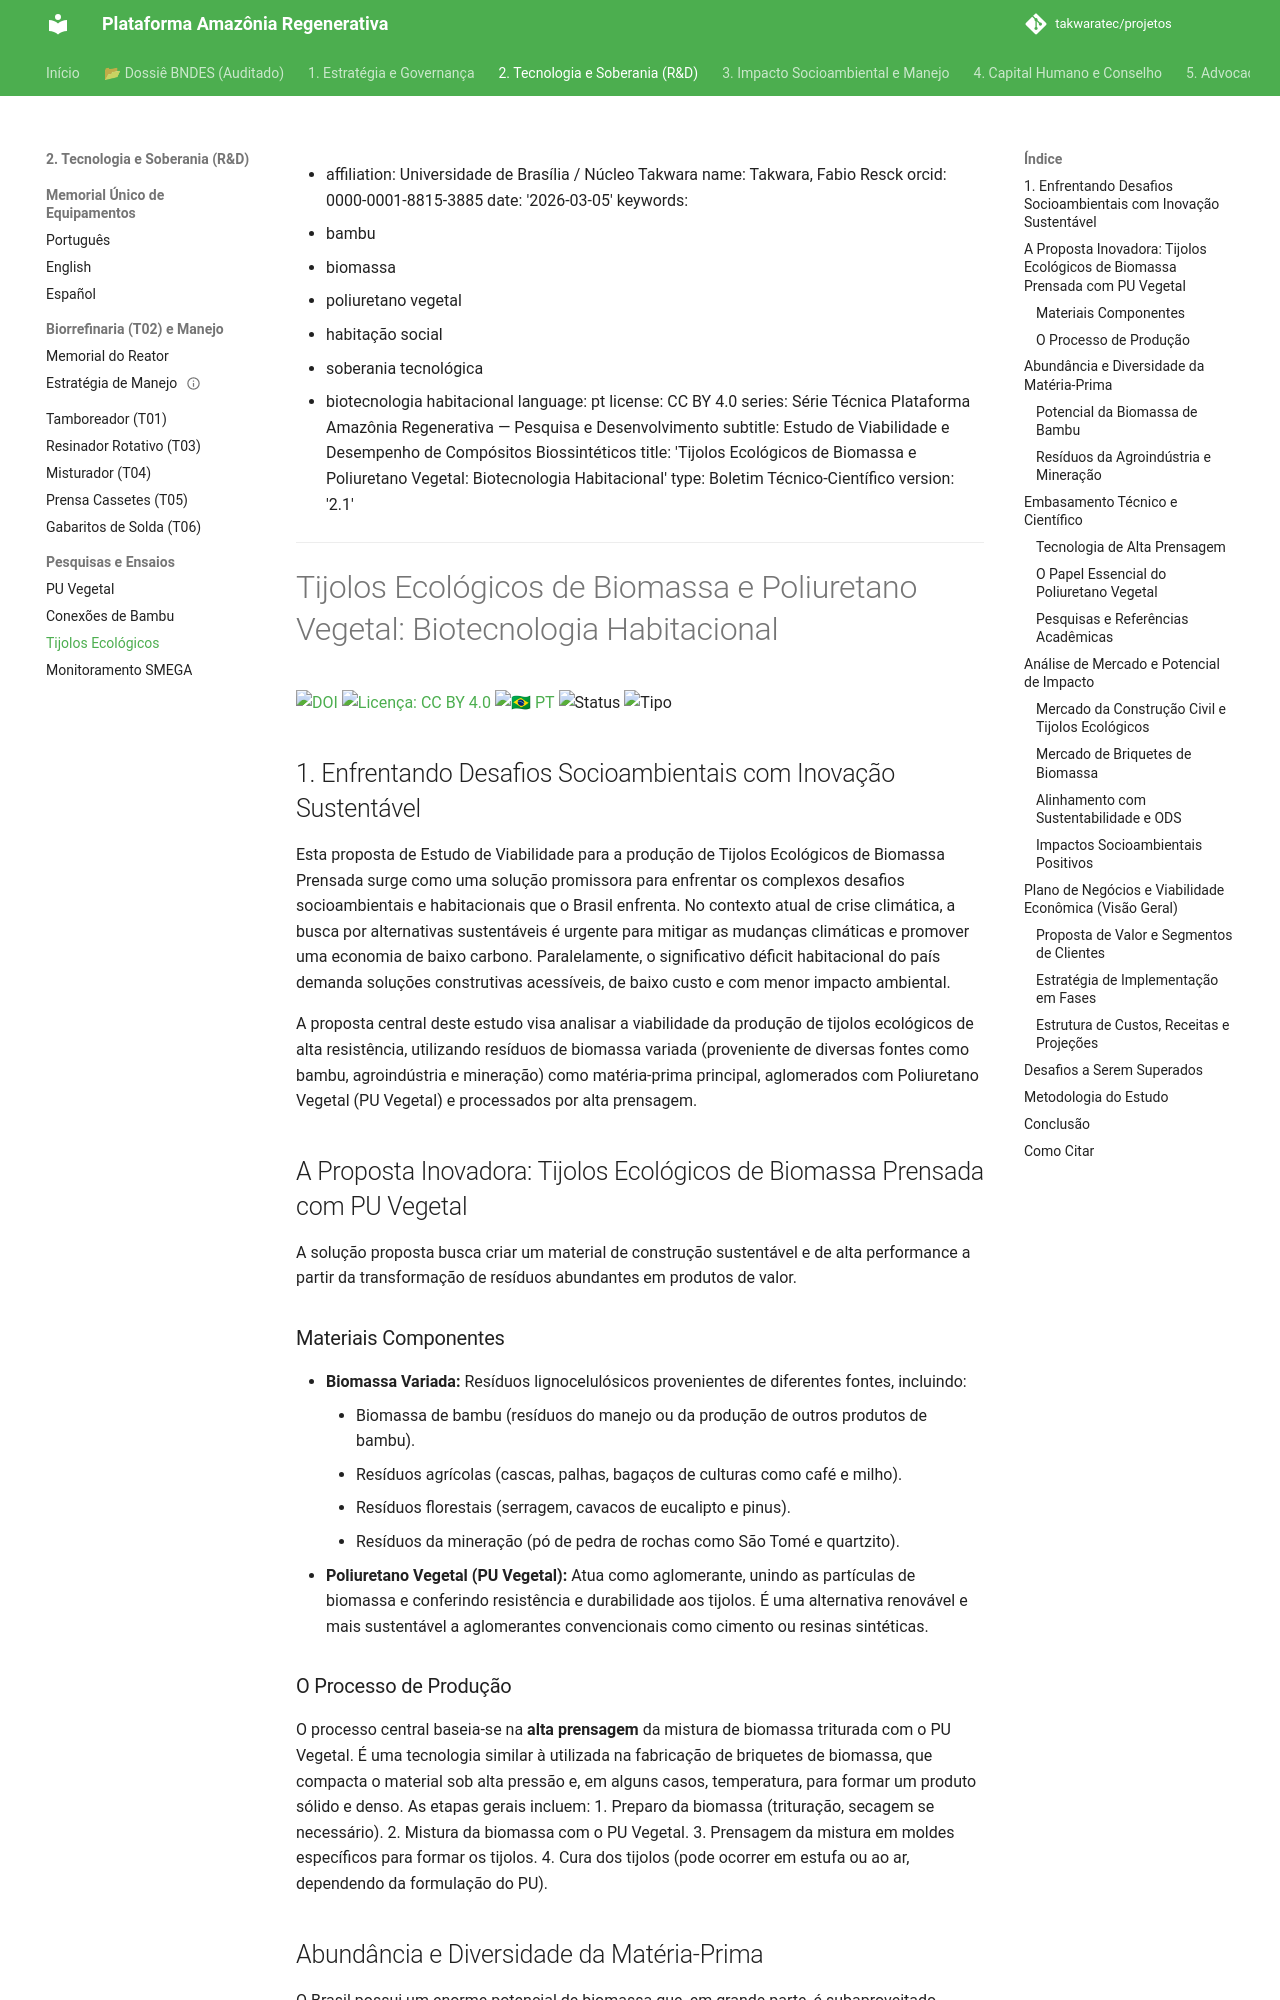

repository: takwaratec/projetos · page: 01_TECNOLOGIA_TAKWARA/TAK_tijolos-ecologicos/index.html · generator: mkdocs

author:
- affiliation: Universidade de Brasília / Núcleo Takwara
  name: Takwara, Fabio Resck
  orcid: 0000-0001-8815-3885
date: '2026-03-05'
doi: 10.5281/zenodo.18827106
doi: 10.5281/zenodo.18827106
keywords:
- bambu
- biomassa
- poliuretano vegetal
- habitação social
- soberania tecnológica
- biotecnologia habitacional
language: pt
license: CC BY 4.0
series: Série Técnica Plataforma Amazônia Regenerativa — Pesquisa e Desenvolvimento
subtitle: Estudo de Viabilidade e Desempenho de Compósitos Biossintéticos
title: 'Tijolos Ecológicos de Biomassa e Poliuretano Vegetal: Biotecnologia Habitacional'
type: Boletim Técnico-Científico
version: '2.2.2'
---
# Tijolos Ecológicos de Biomassa e Poliuretano Vegetal: Biotecnologia Habitacional

[![DOI](https://img.shields.io/badge/DOI-10.5281/zenodo.18827106-blue.svg)](https://doi.org/10.5281/zenodo.18827106)
[![Licença: CC BY 4.0](https://img.shields.io/badge/Licenca-CC%20BY%204.0-lightgrey.svg)](https://creativecommons.org/licenses/by/4.0/)
[![🇧🇷 PT](https://img.shields.io/badge/🇧🇷-Português-green)](./TAK_tijolos-ecologicos.md)
![Status](https://img.shields.io/badge/status-V2.2.2%20(Advocacy%205.1)-blue)
![Tipo](https://img.shields.io/badge/tipo-Boletim%20Técnico--Científico-teal)

## 1. Enfrentando Desafios Socioambientais com Inovação Sustentável

Esta proposta de Estudo de Viabilidade para a produção de Tijolos Ecológicos de Biomassa Prensada surge como uma solução promissora para enfrentar os complexos desafios socioambientais e habitacionais que o Brasil enfrenta. No contexto atual de crise climática, a busca por alternativas sustentáveis é urgente para mitigar as mudanças climáticas e promover uma economia de baixo carbono. Paralelamente, o significativo déficit habitacional do país demanda soluções construtivas acessíveis, de baixo custo e com menor impacto ambiental.

A proposta central deste estudo visa analisar a viabilidade da produção de tijolos ecológicos de alta resistência, utilizando resíduos de biomassa variada (proveniente de diversas fontes como bambu, agroindústria e mineração) como matéria-prima principal, aglomerados com Poliuretano Vegetal (PU Vegetal) e processados por alta prensagem.

## A Proposta Inovadora: Tijolos Ecológicos de Biomassa Prensada com PU Vegetal

A solução proposta busca criar um material de construção sustentável e de alta performance a partir da transformação de resíduos abundantes em produtos de valor.

### Materiais Componentes

*   **Biomassa Variada:** Resíduos lignocelulósicos provenientes de diferentes fontes, incluindo:
    *   Biomassa de bambu (resíduos do manejo ou da produção de outros produtos de bambu).
    *   Resíduos agrícolas (cascas, palhas, bagaços de culturas como café e milho).
    *   Resíduos florestais (serragem, cavacos de eucalipto e pinus).
    *   Resíduos da mineração (pó de pedra de rochas como São Tomé e quartzito).
*   **Poliuretano Vegetal (PU Vegetal):** Atua como aglomerante, unindo as partículas de biomassa e conferindo resistência e durabilidade aos tijolos. É uma alternativa renovável e mais sustentável a aglomerantes convencionais como cimento ou resinas sintéticas.

### O Processo de Produção

O processo central baseia-se na **alta prensagem** da mistura de biomassa triturada com o PU Vegetal. É uma tecnologia similar à utilizada na fabricação de briquetes de biomassa, que compacta o material sob alta pressão e, em alguns casos, temperatura, para formar um produto sólido e denso. As etapas gerais incluem:
1.  Preparo da biomassa (trituração, secagem se necessário).
2.  Mistura da biomassa com o PU Vegetal.
3.  Prensagem da mistura em moldes específicos para formar os tijolos.
4.  Cura dos tijolos (pode ocorrer em estufa ou ao ar, dependendo da formulação do PU).

## Abundância e Diversidade da Matéria-Prima

O Brasil possui um enorme potencial de biomassa que, em grande parte, é subaproveitado. Utilizar esses resíduos como matéria-prima para tijolos ecológicos representa um passo importante para a economia circular e a sustentabilidade.
